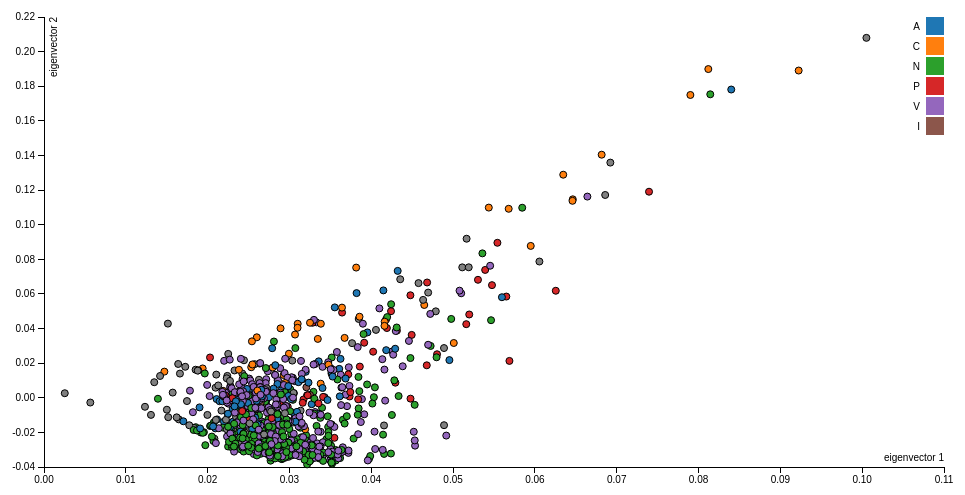
D3 v3 page, settled after 360 driven frames (6 s of simulated time); the page loaded 1 data file(s).



var margin = {top: 20, right: 20, bottom: 30, left: 40},
    width = 960 - margin.left - margin.right,
    height = 500 - margin.top - margin.bottom;

var x = d3.scale.linear()
    .range([0, width]);

var y = d3.scale.linear()
    .range([height, 0]);

var color = d3.scale.category10();

var xAxis = d3.svg.axis()
    .scale(x)
    .orient("bottom");

var yAxis = d3.svg.axis()
    .scale(y)
    .orient("left");

var svg = d3.select("body").append("svg")
    .attr("width", width + margin.left + margin.right)
    .attr("height", height + margin.top + margin.bottom)
  .append("g")
    .attr("transform", "translate(" + margin.left + "," + margin.top + ")");

var color = d3.scale.category10()

d3.json("tagged-vectors.json", function(error, data) {
  x.domain(d3.extent(data, function(d) { return d.vector[0]; })).nice();
  y.domain(d3.extent(data, function(d) { return d.vector[1]; })).nice();

  svg.append("g")
      .attr("class", "x axis")
      .attr("transform", "translate(0," + height + ")")
      .call(xAxis)
    .append("text")
      .attr("class", "label")
      .attr("x", width)
      .attr("y", -6)
      .style("text-anchor", "end")
      .text("eigenvector 1")

  svg.append("g")
      .attr("class", "y axis")
      .call(yAxis)
    .append("text")
      .attr("class", "label")
      .attr("transform", "rotate(-90)")
      .attr("y", 6)
      .attr("dy", ".71em")
      .style("text-anchor", "end")
      .text("eigenvector 2")

  svg.selectAll(".dot")
      .data(data)
    .enter().append("circle")
      .attr("class", "dot")
      .attr("r", 3.5)
      .attr("cx", function(d) { return x(d.vector[0]); })
      .attr("cy", function(d) { return y(d.vector[1]); })
      .style("fill", function(d) {
            return d.category ? color(d.category) : "grey";
      })
      .append("title").text(function(d) { return d.name });

  var legend = svg.selectAll(".legend")
      .data(color.domain())
    .enter().append("g")
      .attr("class", "legend")
      .attr("transform", function(d, i) { return "translate(0," + i * 20 + ")"; });

  legend.append("rect")
      .attr("x", width - 18)
      .attr("width", 18)
      .attr("height", 18)
      .style("fill", color);

  legend.append("text")
      .attr("x", width - 24)
      .attr("y", 9)
      .attr("dy", ".35em")
      .style("text-anchor", "end")
      .text(function(d) { return d; });

   var zoom = d3.behavior.zoom()
        .x(x)
        .y(y)
        .on("zoom", zoom)
  
    svg.call(zoom);  // Call funtion zoom

   // Zoom into data (.dot)
   function zoom() {
        svg.selectAll(".dot")
            .attr("cx", function(d) { return x(d.vector[0]); })
            .attr("cy", function(d) { return y(d.vector[1]); });
        d3.select('.x.axis').call(xAxis);
        d3.select('.y.axis').call(yAxis);
   }

});


### data: tagged-vectors.json
[
 {
  "category": "A",
  "vector": [
   0.084,
   0.1781,
   0.2394,
   -0.1712,
   0.03592,
   0.1155
  ],
  "name": "the"
 },
 {
  "vector": [
   0.1005,
   0.2079,
   0.08998,
   0.1819,
   -0.07484,
   -0.005979
  ],
  "name": ","
 },
 {
  "vector": [
   0.05165,
   0.09189,
   0.05737,
   0.1225,
   -0.0719,
   -0.006234
  ],
  "name": "."
 },
 {
  "category": "C",
  "vector": [
   0.08119,
   0.1899,
   0.1146,
   0.09801,
   -0.159,
   -0.0491
  ],
  "name": "of"
 },
 {
  "category": "C",
  "vector": [
   0.09224,
   0.1891,
   0.09502,
   0.1386,
   -0.0259,
   0.001663
  ],
  "name": "and"
 },
 {
  "category": "C",
  "vector": [
   0.079,
   0.1749,
   0.06801,
   0.1057,
   -0.05522,
   -0.09017
  ],
  "name": "to"
 },
 {
  "vector": [
   0.06922,
   0.1359,
   0.1801,
   -0.1519,
   0.04496,
   0.09264
  ],
  "name": "a"
 },
 {
  "category": "N",
  "vector": [
   0.08143,
   0.1753,
   0.08299,
   0.09806,
   -0.1622,
   -0.03428
  ],
  "name": "in"
 },
 "... 992 more items"
]